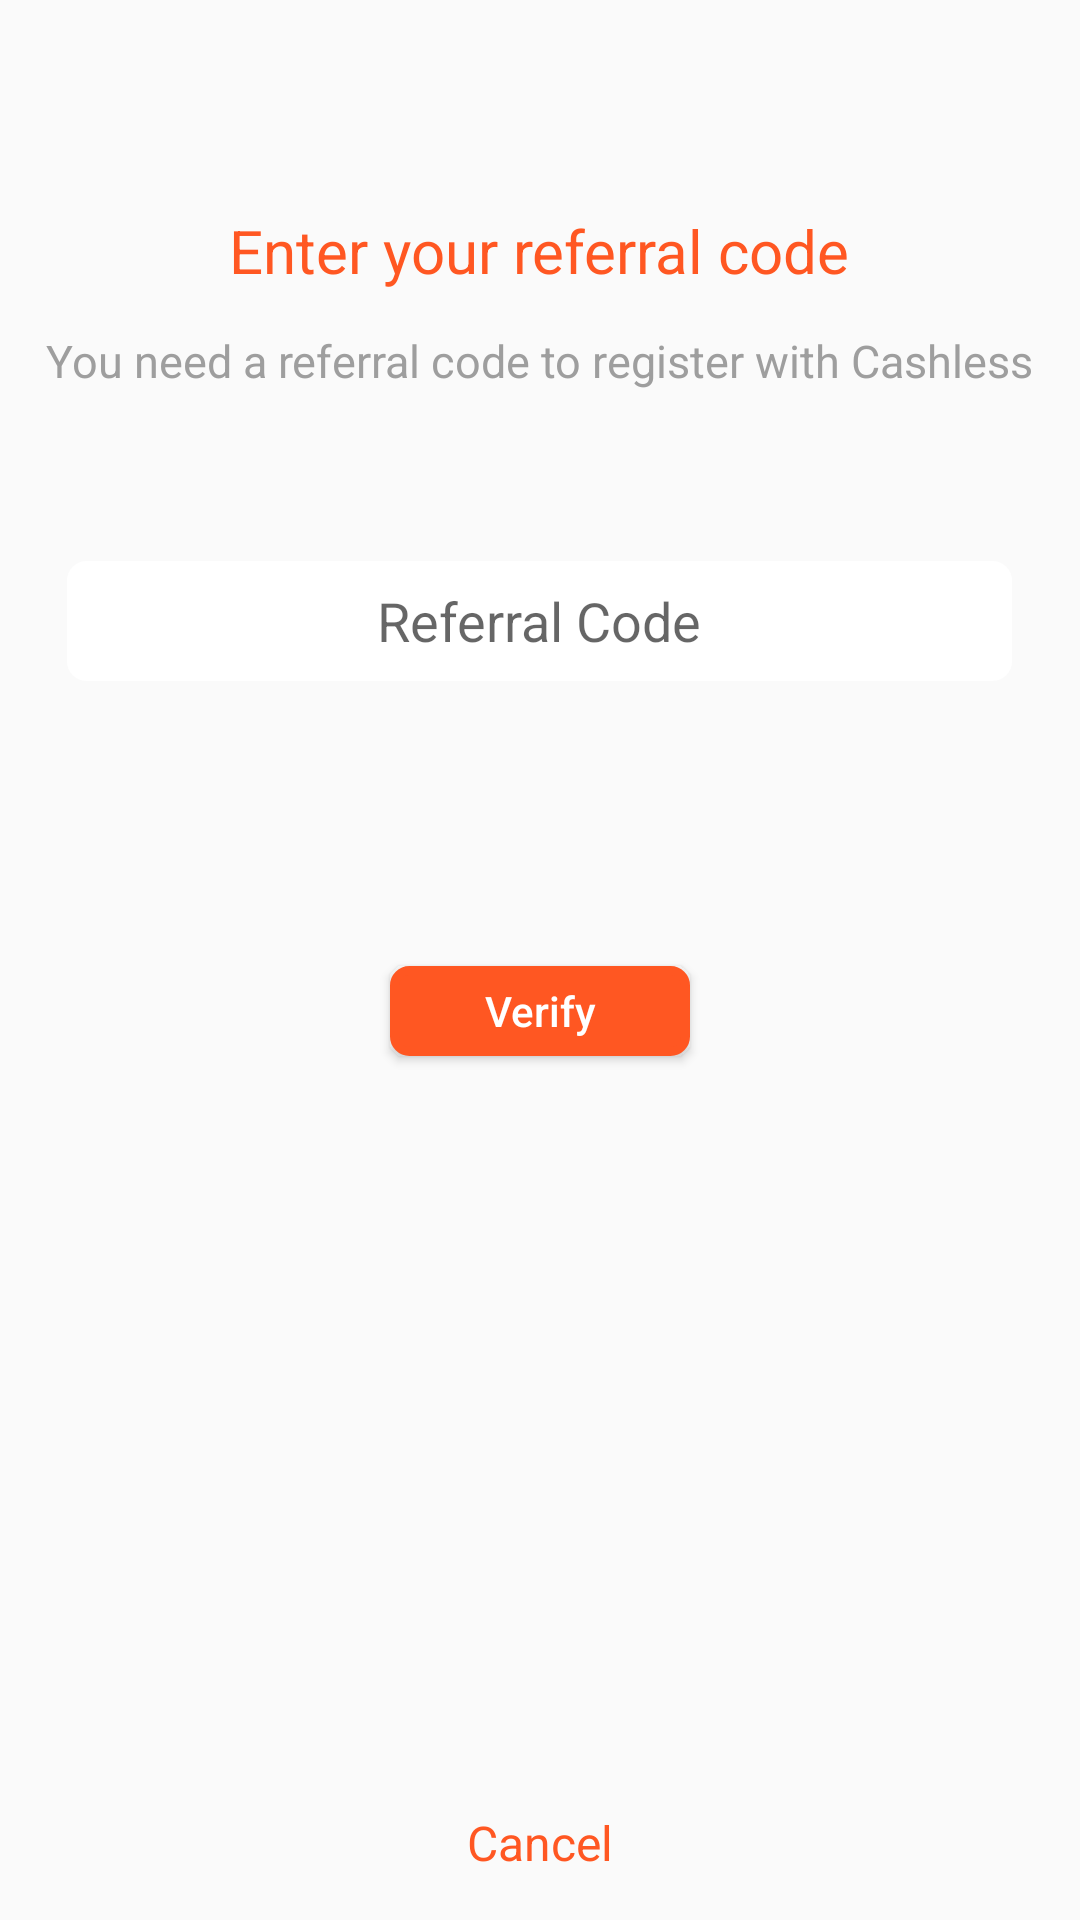

The Android layout XML behind this screen, and the referenced resources:
<!-- AndroidManifest.xml: application theme LightTheme -->
<!-- res/layout/referal_activity.xml -->
<?xml version="1.0" encoding="utf-8"?>
<RelativeLayout xmlns:android="http://schemas.android.com/apk/res/android"
    android:layout_width="match_parent" android:layout_height="match_parent">

    <TextView
        android:layout_width="wrap_content"
        android:layout_height="wrap_content"
        android:text="@string/_referal"
        android:textColor="#FF5722"
        android:textSize="@dimen/Text_SizeLarge"
        android:id="@+id/_txtreferral1"
        android:layout_alignParentTop="true"
        android:layout_centerHorizontal="true"
        android:layout_marginTop="70dp" />

    <TextView
        android:layout_width="wrap_content"
        android:layout_height="wrap_content"
        android:text="@string/_referal2"
        android:layout_below="@+id/_txtreferral1"
        android:textColor="#9E9E9E"
        android:textSize="@dimen/Text_mini"
        android:id="@+id/_txtreferral2"
        android:gravity="center"
        android:layout_alignParentTop="true"
        android:layout_centerHorizontal="true"
        android:layout_marginTop="110dp" />

    <EditText
        android:layout_width="wrap_content"
        android:layout_height="40dp"
        android:id="@+id/_editReferral"
        android:ems="15"
        android:layout_below="@+id/_txtreferral1"
        android:gravity="center"
        android:layout_centerHorizontal="true"
        android:layout_marginTop="90dp"
        android:hint="@string/_referralhint"
        android:background="@drawable/edit_style"/>

    <Button
        android:layout_width="100dp"
        android:layout_height="30dp"
        android:textAllCaps="false"
        android:text="@string/_btnverify"
        android:id="@+id/_btnVerify"
        android:layout_below="@+id/_editReferral"
        android:layout_centerHorizontal="true"
        android:layout_marginTop="95dp"
        android:textColor="#FFFFFF"
        android:background="@drawable/btn_shape"/>

    <TextView
        android:layout_width="wrap_content"
        android:layout_height="wrap_content"
        android:text="@string/_cancel"
        android:id="@+id/_textCancel"
        android:textSize="@dimen/Text_Size"
        android:layout_alignParentBottom="true"
        android:layout_centerHorizontal="true"
        android:textColor="#FF5722"
        android:layout_marginBottom="15dp"/>

</RelativeLayout>
<!-- resources referenced by this layout -->
<resources>
  <dimen name="Text_Size">16sp</dimen>
  <dimen name="Text_SizeLarge">20sp</dimen>
  <dimen name="Text_mini">15sp</dimen>
  <!-- drawable btn_shape (drawable) -->
  <?xml version="1.0" encoding="utf-8"?>
  <shape xmlns:android="http://schemas.android.com/apk/res/android"
      android:thickness="0dp"
      android:shape="rectangle">
  
      <stroke android:width="3dp"
          android:color="#FF5722"/>
  
      <corners android:radius="5dp" />
      <gradient
          android:startColor="#FF5722"
          android:endColor="#FF5722"
          android:type="linear"
          android:angle="270"/>
  </shape>
  <!-- drawable edit_style (drawable) -->
  <?xml version="1.0" encoding="utf-8"?>
  <shape xmlns:android="http://schemas.android.com/apk/res/android"
      android:thickness="0dp"
      android:shape="rectangle">
  
      <stroke android:width="3dp"
          android:color="#FFFFFF"/>
  
      <corners android:radius="5dp" />
      <gradient
          android:startColor="#FFFFFF"
          android:endColor="#FFFFFF"
          android:type="linear"
          android:angle="270"/>
  </shape>
  <string name="_btnverify">Verify</string>
  <string name="_cancel">Cancel</string>
  <string name="_referal">Enter your referral code</string>
  <string name="_referal2">You need a referral code to register with Cashless</string>
  <string name="_referralhint">Referral Code</string>
  <style name="LightTheme" parent="Theme.AppCompat.Light" />
</resources>
